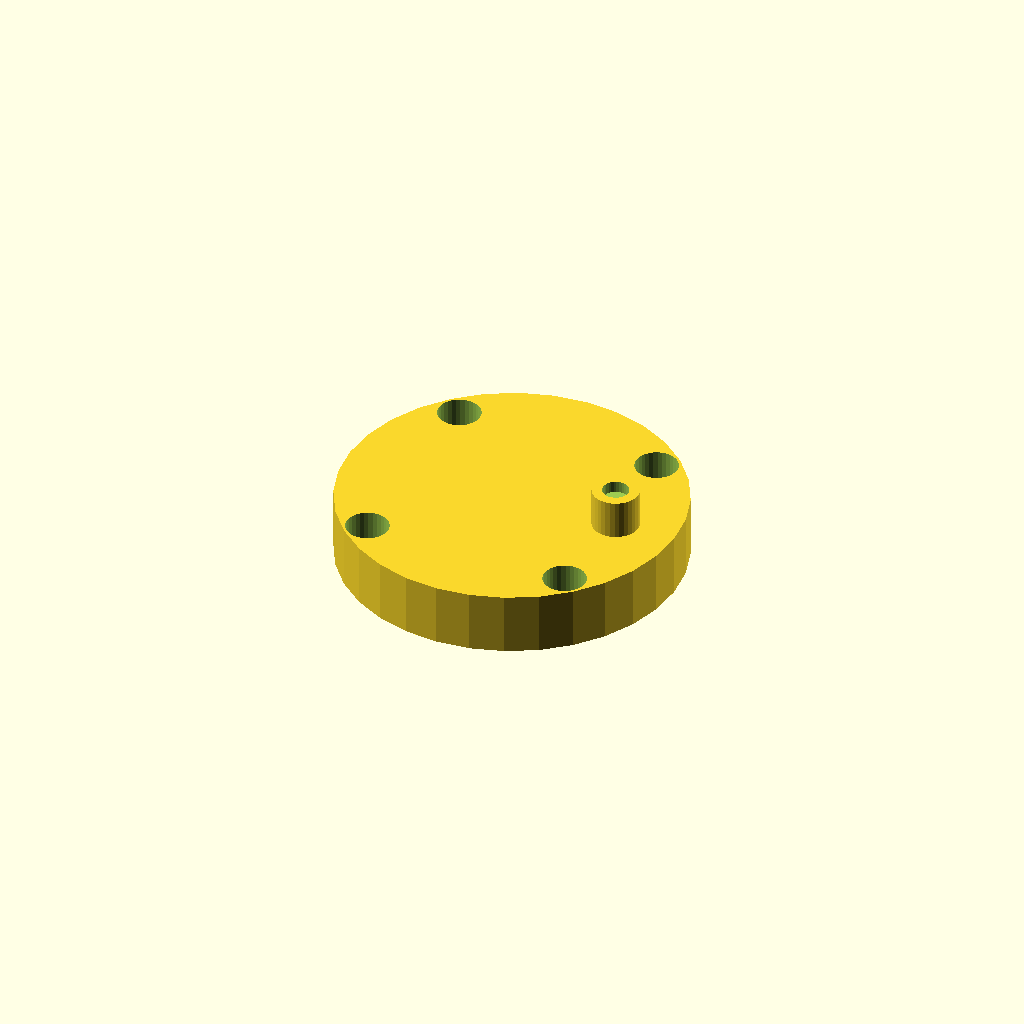
Cell 1: rendered with the file's own defaults.
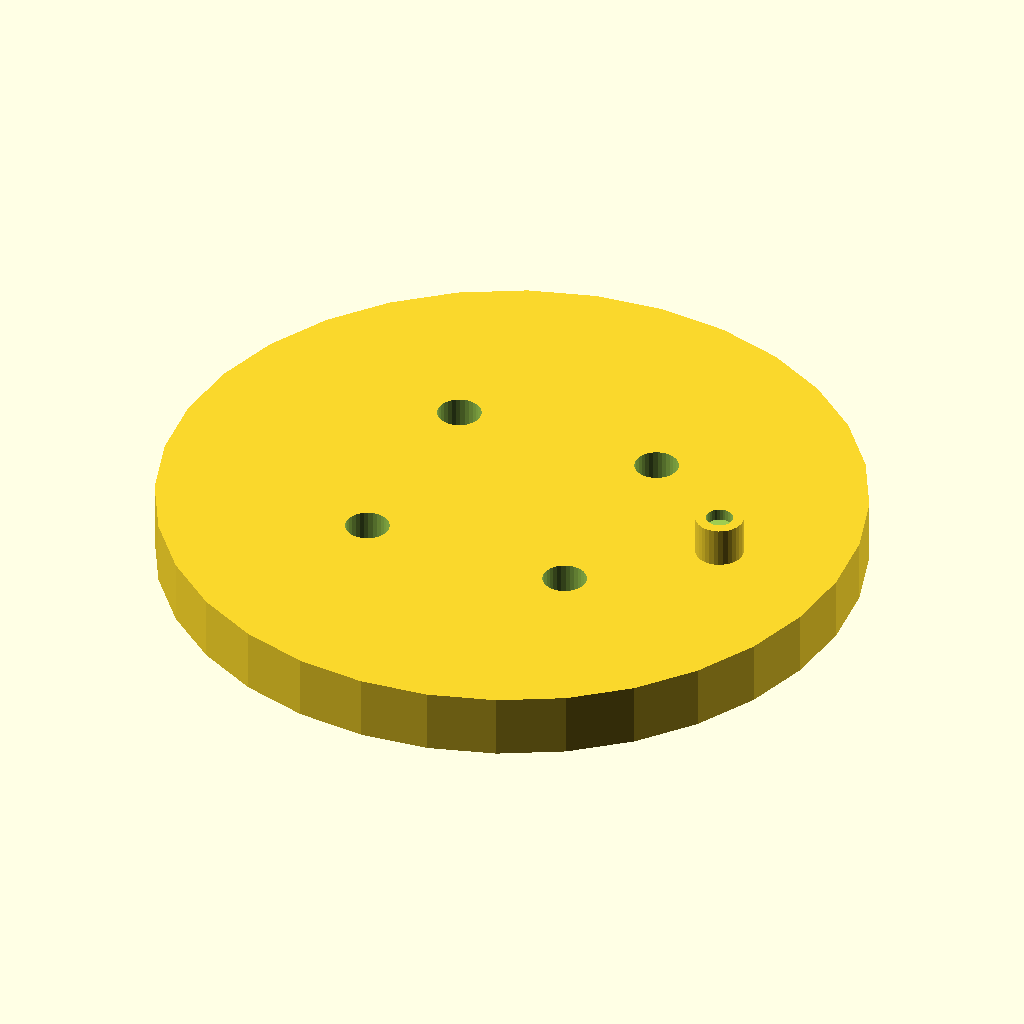
Cell 2: the same model with plate_d = 88.
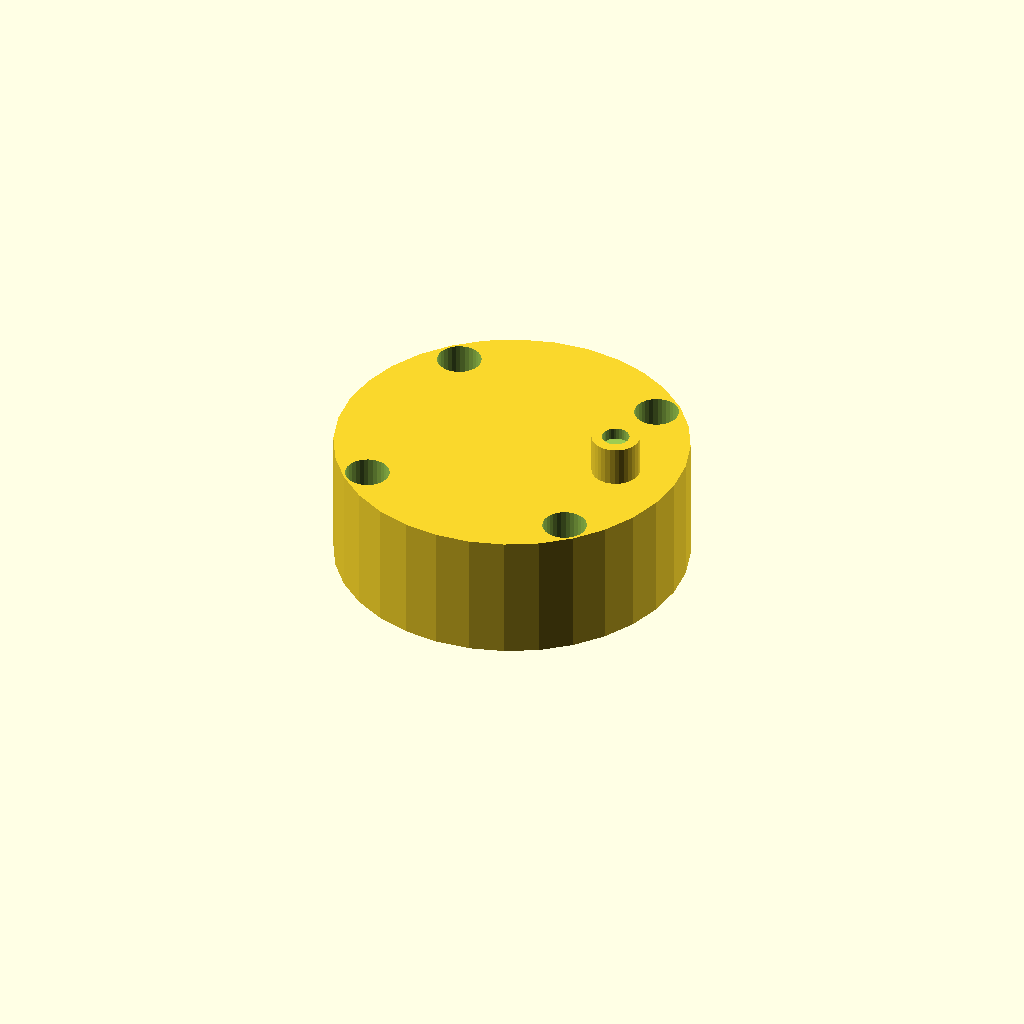
Cell 3: plate_t = 16 (everything else at default).
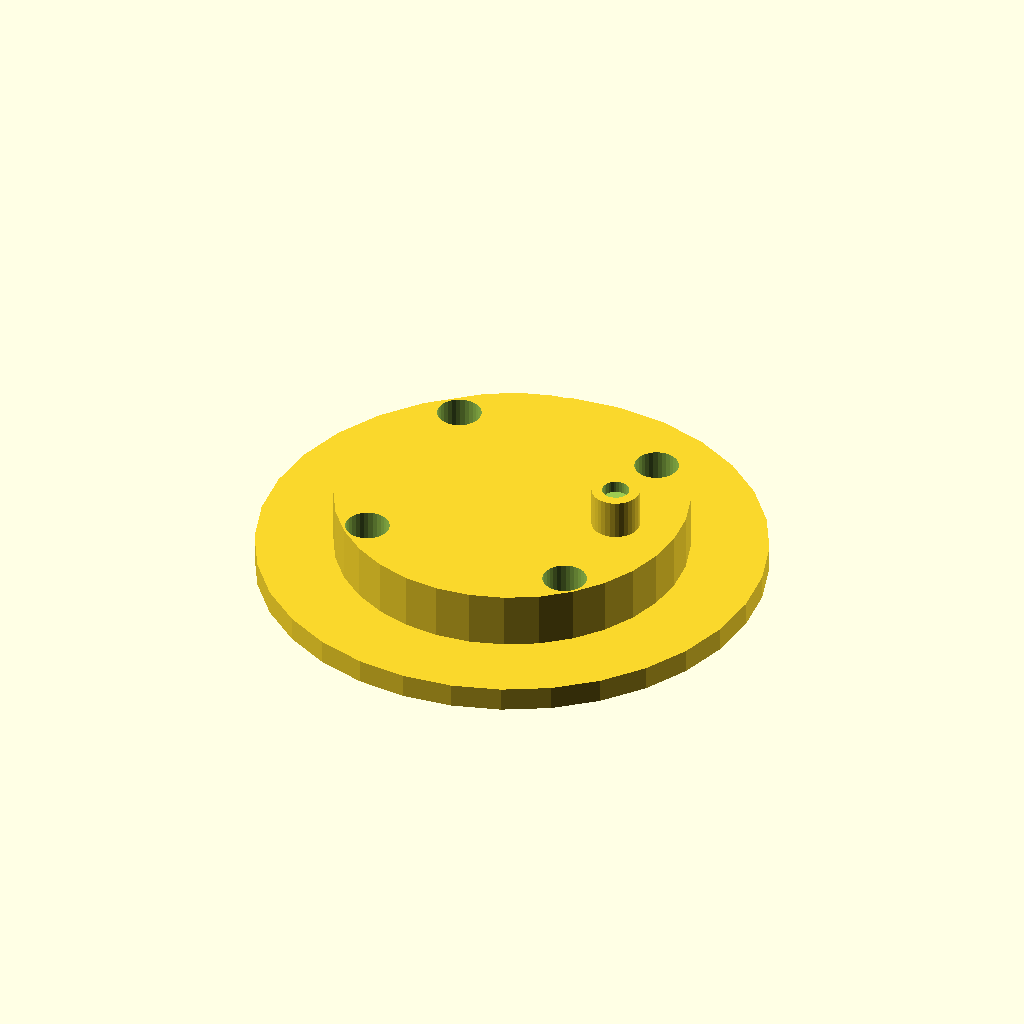
Cell 4: boss_d = 63.4 (everything else at default).
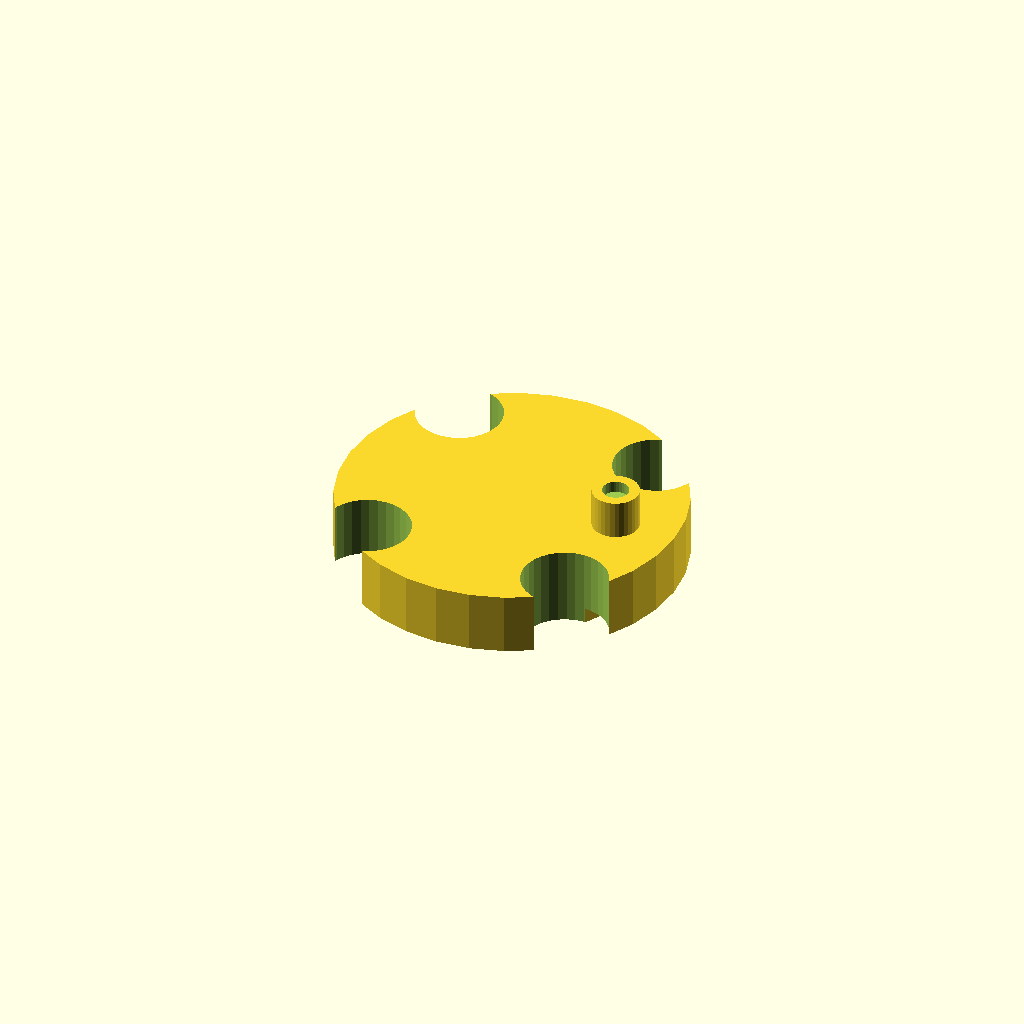
Cell 5: the same model with bolt_d = 11.
One fixed orthographic camera (rotation 55°, 0°, 25°; colour scheme Cornfield) for every cell.
Source of the model, optional_data/data/gen2/caps/part_0003.scad:
$fn = 32;

// ----------------------------------------------------------------------
// Retaining cap: 6002 cover, 44 mm, spigot 31.7 mm
// ----------------------------------------------------------------------

// --- parameters (mm) ---
plate_d = 44;             // cover diameter
plate_t = 8;              // cover thickness
boss_d = 31.7;            // spigot that enters the housing
boss_h = 2;               // spigot height
bolt_d = 5.5;             // bolt clearance
bolt_r = 18.93;           // bolt circle radius
nipple_d = 6;             // grease nipple boss
nipple_h = 5;             // grease nipple boss height

module cover() {
  cylinder(h = plate_t, d = plate_d);
}

module spigot() {
  /* sunk 1 mm into the cover; the spigot sets the overall height */
  translate([0, 0, -boss_h]) cylinder(h = boss_h + 1, d = boss_d);
}

module nipple() {
  translate([plate_d * 0.32, 0, plate_t - 1])
    cylinder(h = nipple_h + 1, d = nipple_d);
}

difference() {
  union() {
    cover();
    spigot();
    nipple();
  }
  for (i = [0 : 3]) rotate([0, 0, 45 + i * 90]) translate([bolt_r, 0, -boss_h - 1])
    cylinder(h = boss_h + plate_t + 2, d = bolt_d);
  translate([plate_d * 0.32, 0, plate_t + nipple_h - 1.5]) cylinder(h = 4, d = 3.4);
}
Parameter table extracted from the source (name, type, default, range or options):
plate_d: number, default 44
plate_t: number, default 8
boss_d: number, default 31.7
boss_h: number, default 2
bolt_d: number, default 5.5
bolt_r: number, default 18.93
nipple_d: number, default 6
nipple_h: number, default 5
